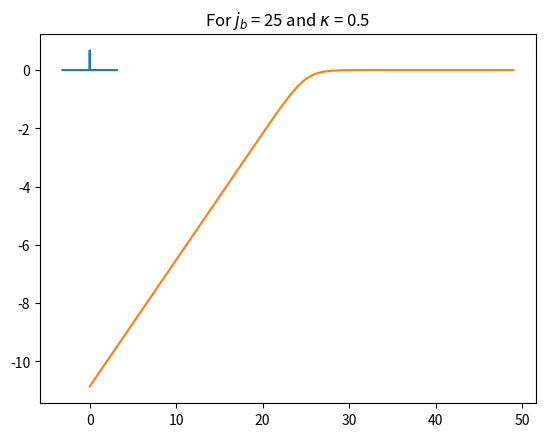

Here is the Python script that generated this plot:
import numpy as np
import matplotlib.pyplot as plt

def gaussian_wave_packet(k, sigma):
    return np.exp(-(k/(2*sigma))**2)

sigma = 0.0025
# sigma = 0.1

X = np.linspace(-np.pi,np.pi,1000)
Y = [gaussian_wave_packet(x, sigma) for x in X]

plt.plot(X, Y)
plt.show()

def S(x):
    return 1/(1+np.exp(x))

def t(j, j_b, kappa):
    return 1 - 1/(1+np.exp(2*kappa*(j-j_b)))
    return 1 - S(2*kappa*(j-j_b))

j_b = 25
kappa = 0.5

X = range(50)
Y = [t(j, j_b, kappa) for j in X]

plt.plot(X, [np.log10(y) for y in (Y)])
plt.title(fr'For $j_b$ = {j_b} and $\kappa$ = {kappa}')
plt.show()